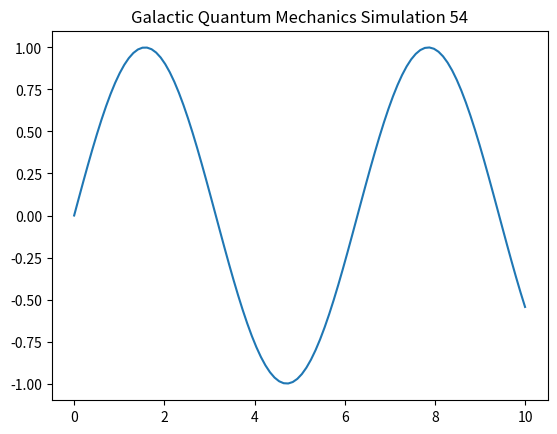

The script that saved this image:
import numpy as np
import matplotlib.pyplot as plt

def run_simulation():
    t = np.linspace(0, 10, 100)
    y = np.sin(t)
    plt.plot(t, y)
    plt.title("Galactic Quantum Mechanics Simulation 54")
    plt.show()

if __name__ == "__main__":
    run_simulation()
